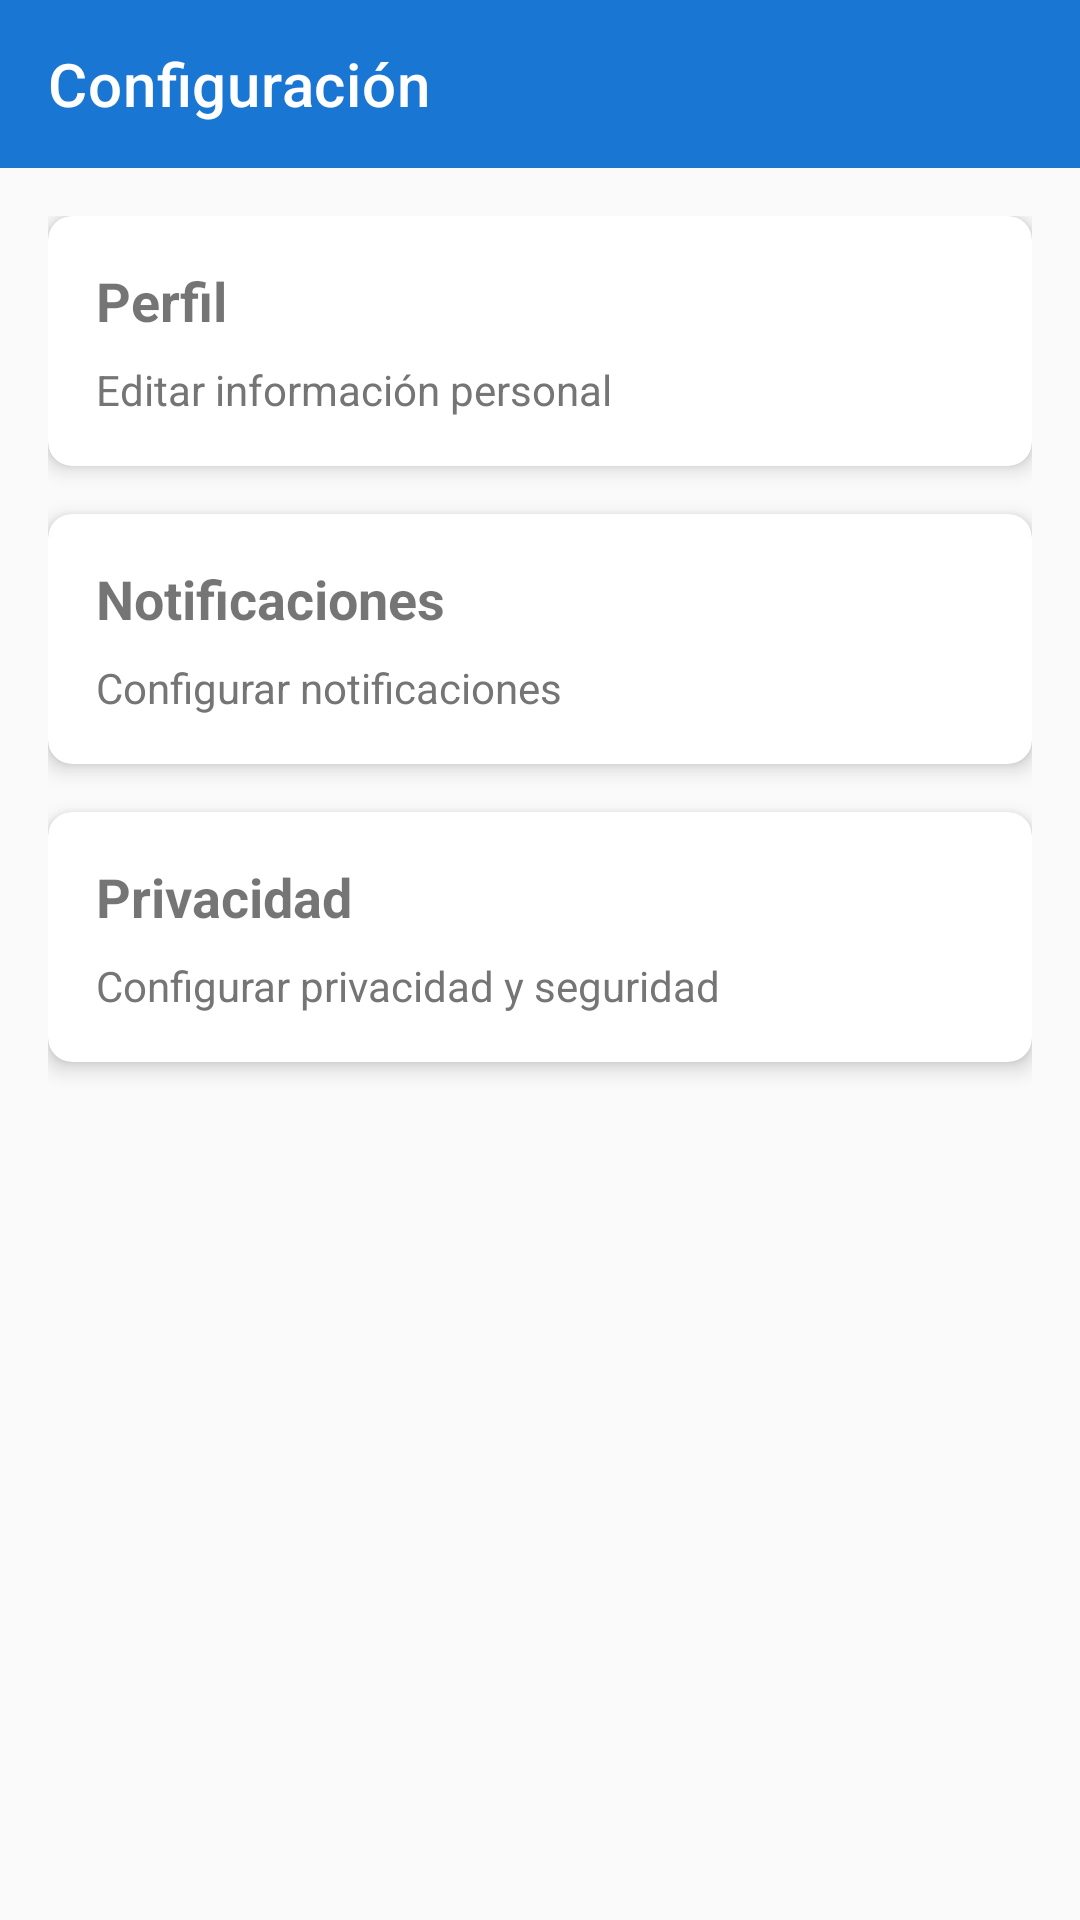

Here is an Android app screen rendered from its layout file. Give the layout XML and the strings, colors and styles it references.
<!-- AndroidManifest.xml: activity theme Theme.Visas_ia -->
<!-- res/layout/activity_settings.xml -->
<?xml version="1.0" encoding="utf-8"?>
<LinearLayout xmlns:android="http://schemas.android.com/apk/res/android"
    xmlns:app="http://schemas.android.com/apk/res-auto"
    android:layout_width="match_parent"
    android:layout_height="match_parent"
    android:orientation="vertical">

    
    <com.google.android.material.appbar.AppBarLayout
        android:layout_width="match_parent"
        android:layout_height="wrap_content">

        <androidx.appcompat.widget.Toolbar
            android:id="@+id/toolbar"
            android:layout_width="match_parent"
            android:layout_height="?attr/actionBarSize"
            android:background="?attr/colorPrimary"
            android:theme="@style/ThemeOverlay.AppCompat.Dark.ActionBar"
            app:title="Configuración"
            app:titleTextColor="@color/white" />

    </com.google.android.material.appbar.AppBarLayout>

    
    <ScrollView
        android:layout_width="match_parent"
        android:layout_height="match_parent"
        android:padding="16dp">

        <LinearLayout
            android:layout_width="match_parent"
            android:layout_height="wrap_content"
            android:orientation="vertical">

            
            <com.google.android.material.card.MaterialCardView
                android:id="@+id/cardProfile"
                android:layout_width="match_parent"
                android:layout_height="wrap_content"
                android:layout_marginBottom="16dp"
                app:cardCornerRadius="8dp"
                app:cardElevation="4dp">

                <LinearLayout
                    android:layout_width="match_parent"
                    android:layout_height="wrap_content"
                    android:orientation="vertical"
                    android:padding="16dp">

                    <TextView
                        android:layout_width="wrap_content"
                        android:layout_height="wrap_content"
                        android:text="Perfil"
                        android:textSize="18sp"
                        android:textStyle="bold"
                        android:layout_marginBottom="8dp" />

                    <TextView
                        android:layout_width="wrap_content"
                        android:layout_height="wrap_content"
                        android:text="Editar información personal"
                        android:textSize="14sp"
                        android:textColor="@color/text_secondary" />

                </LinearLayout>

            </com.google.android.material.card.MaterialCardView>

            
            <com.google.android.material.card.MaterialCardView
                android:id="@+id/cardNotifications"
                android:layout_width="match_parent"
                android:layout_height="wrap_content"
                android:layout_marginBottom="16dp"
                app:cardCornerRadius="8dp"
                app:cardElevation="4dp">

                <LinearLayout
                    android:layout_width="match_parent"
                    android:layout_height="wrap_content"
                    android:orientation="vertical"
                    android:padding="16dp">

                    <TextView
                        android:layout_width="wrap_content"
                        android:layout_height="wrap_content"
                        android:text="Notificaciones"
                        android:textSize="18sp"
                        android:textStyle="bold"
                        android:layout_marginBottom="8dp" />

                    <TextView
                        android:layout_width="wrap_content"
                        android:layout_height="wrap_content"
                        android:text="Configurar notificaciones"
                        android:textSize="14sp"
                        android:textColor="@color/text_secondary" />

                </LinearLayout>

            </com.google.android.material.card.MaterialCardView>

            
            <com.google.android.material.card.MaterialCardView
                android:id="@+id/cardPrivacy"
                android:layout_width="match_parent"
                android:layout_height="wrap_content"
                android:layout_marginBottom="16dp"
                app:cardCornerRadius="8dp"
                app:cardElevation="4dp">

                <LinearLayout
                    android:layout_width="match_parent"
                    android:layout_height="wrap_content"
                    android:orientation="vertical"
                    android:padding="16dp">

                    <TextView
                        android:layout_width="wrap_content"
                        android:layout_height="wrap_content"
                        android:text="Privacidad"
                        android:textSize="18sp"
                        android:textStyle="bold"
                        android:layout_marginBottom="8dp" />

                    <TextView
                        android:layout_width="wrap_content"
                        android:layout_height="wrap_content"
                        android:text="Configurar privacidad y seguridad"
                        android:textSize="14sp"
                        android:textColor="@color/text_secondary" />

                </LinearLayout>

            </com.google.android.material.card.MaterialCardView>

        </LinearLayout>

    </ScrollView>

</LinearLayout>
<!-- resources referenced by this layout -->
<resources>
  <color name="text_secondary">#757575</color>
  <color name="white">#FFFFFFFF</color>
  <style name="Theme.Visas_ia" parent="Theme.MaterialComponents.DayNight.NoActionBar">
          
          <item name="colorPrimary">@color/primary</item>
          <item name="colorPrimaryVariant">@color/primary_dark</item>
          <item name="colorOnPrimary">@color/white</item>
          
          <item name="colorSecondary">@color/accent</item>
          <item name="colorSecondaryVariant">@color/accent</item>
          <item name="colorOnSecondary">@color/white</item>
          
          <item name="android:statusBarColor">?attr/colorPrimaryVariant</item>
          
          <item name="colorSurface">@color/surface</item>
          <item name="colorOnSurface">@color/text_primary</item>
          
          <item name="android:colorBackground">@color/background_primary</item>
          <item name="colorOnBackground">@color/text_primary</item>
          
          <item name="colorError">@color/error</item>
          <item name="colorOnError">@color/white</item>
          
          <item name="textAppearanceHeadline1">@style/TextAppearance.MaterialComponents.Headline1</item>
          <item name="textAppearanceHeadline2">@style/TextAppearance.MaterialComponents.Headline2</item>
          <item name="textAppearanceHeadline3">@style/TextAppearance.MaterialComponents.Headline3</item>
          <item name="textAppearanceHeadline4">@style/TextAppearance.MaterialComponents.Headline4</item>
          <item name="textAppearanceHeadline5">@style/TextAppearance.MaterialComponents.Headline5</item>
          <item name="textAppearanceHeadline6">@style/TextAppearance.MaterialComponents.Headline6</item>
          <item name="textAppearanceSubtitle1">@style/TextAppearance.MaterialComponents.Subtitle1</item>
          <item name="textAppearanceSubtitle2">@style/TextAppearance.MaterialComponents.Subtitle2</item>
          <item name="textAppearanceBody1">@style/TextAppearance.MaterialComponents.Body1</item>
          <item name="textAppearanceBody2">@style/TextAppearance.MaterialComponents.Body2</item>
          <item name="textAppearanceButton">@style/TextAppearance.MaterialComponents.Button</item>
          <item name="textAppearanceCaption">@style/TextAppearance.MaterialComponents.Caption</item>
          <item name="textAppearanceOverline">@style/TextAppearance.MaterialComponents.Overline</item>
      </style>
  <color name="primary">#1976D2</color>
  <color name="primary_dark">#1565C0</color>
  <color name="accent">#FF4081</color>
  <color name="surface">#FFFFFF</color>
  <color name="text_primary">#212121</color>
  <color name="background_primary">#FAFAFA</color>
  <color name="error">#F44336</color>
</resources>
